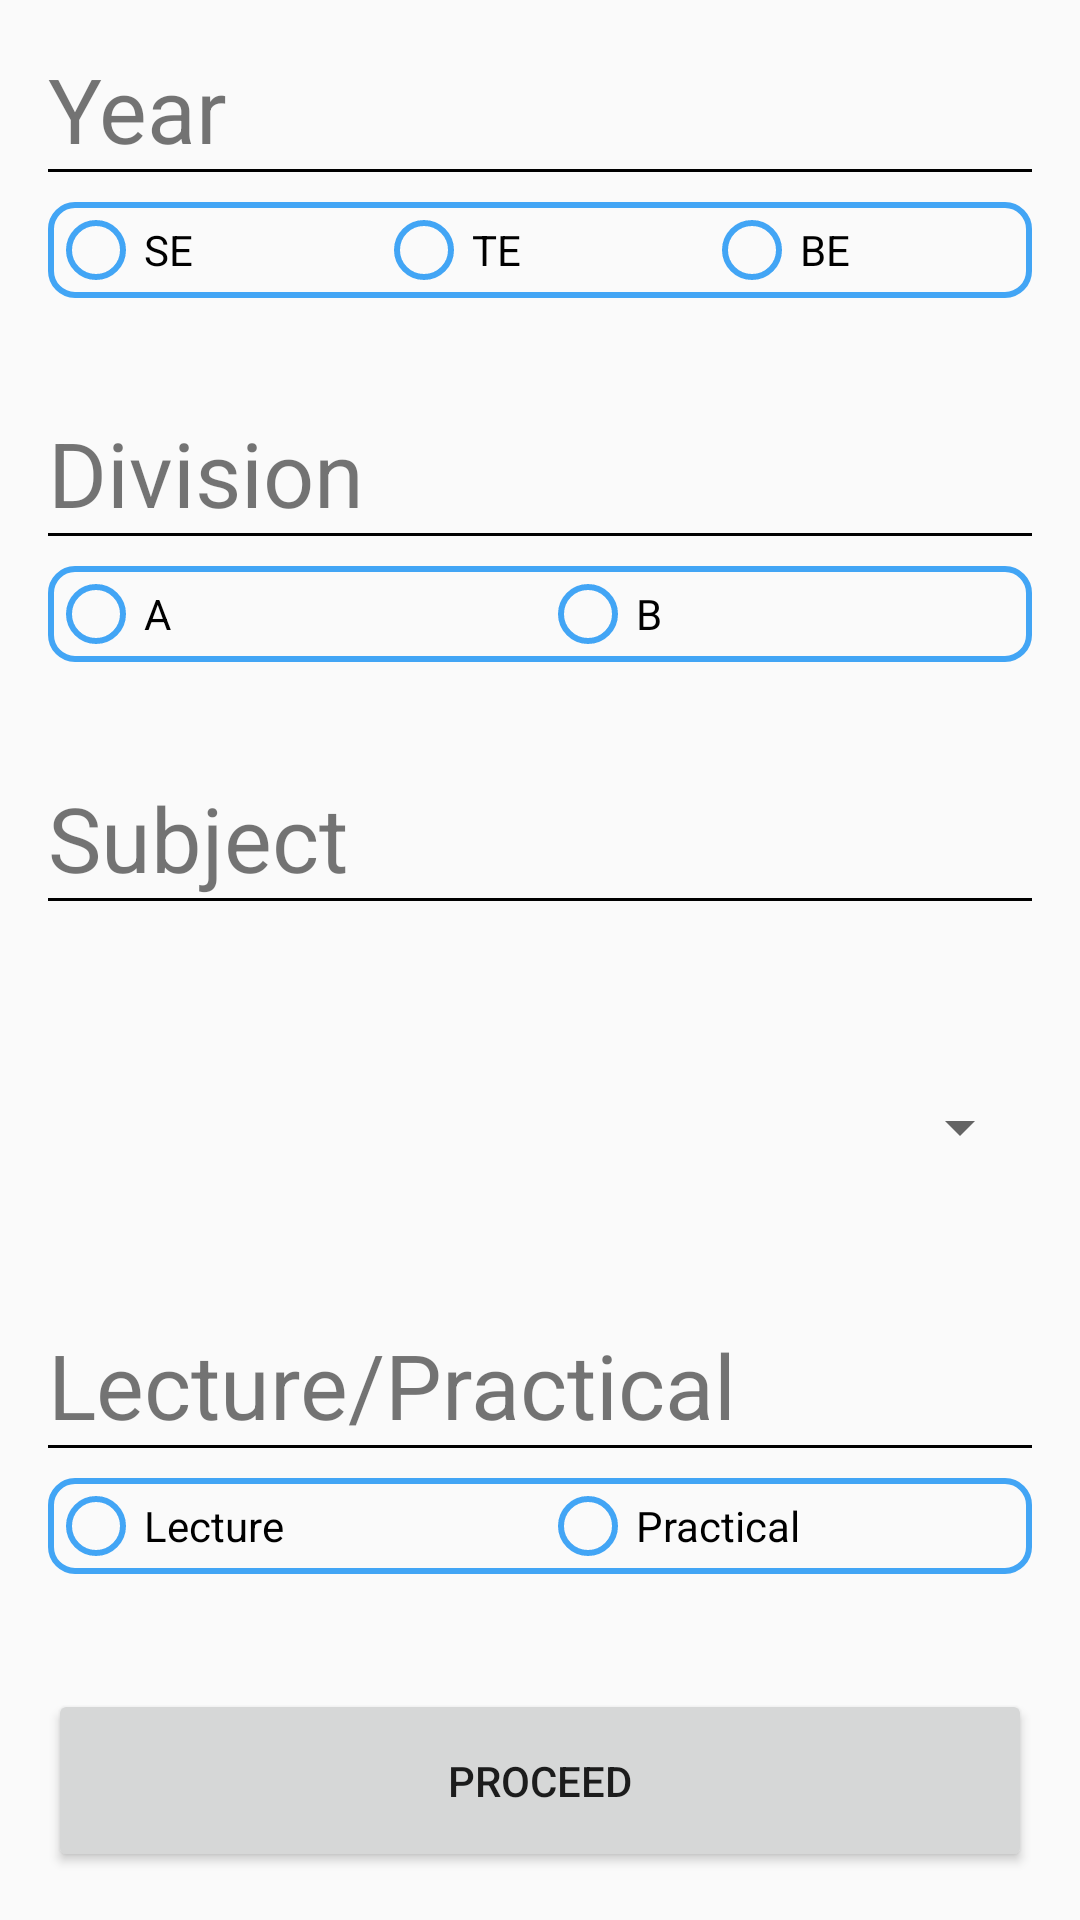

Produce the Android XML layout that renders to this screen, including the resource entries it uses.
<!-- AndroidManifest.xml: application theme AppTheme -->
<!-- res/layout/activity_class_selector.xml -->
<?xml version="1.0" encoding="utf-8"?>
<ScrollView xmlns:android="http://schemas.android.com/apk/res/android"
    xmlns:tools="http://schemas.android.com/tools"
    android:layout_width="match_parent"
    android:layout_height="match_parent"
    android:fillViewport="true"
    tools:context="com.example.vidish.attendancemanager.ClassSelector">

    <LinearLayout
        android:layout_width="match_parent"
        android:layout_height="wrap_content"
        android:orientation="vertical"
        android:padding="16dp">

        <LinearLayout
            android:layout_width="match_parent"
            android:layout_height="0dp"
            android:layout_weight="4"
            android:orientation="vertical">

            <TextView
                android:layout_width="match_parent"
                android:layout_height="wrap_content"
                android:text="Year"
                android:textSize="30sp" />

            <View
                android:layout_width="match_parent"
                android:layout_height="1dp"
                android:background="#000000"
                android:layout_marginBottom="10dp"/>

            <RadioGroup xmlns:android="http://schemas.android.com/apk/res/android"
                android:id="@+id/radiogroup_year"
                android:layout_width="fill_parent"
                android:layout_height="wrap_content"
                android:orientation="horizontal"
                android:background="@drawable/edit_text_round_corner_rectangle">

                <RadioButton
                    android:id="@+id/radio_SE"
                    android:layout_width="0dp"
                    android:layout_height="wrap_content"
                    android:layout_gravity="center_vertical"
                    android:layout_weight="1"
                    android:text="SE"
                    android:buttonTint="#42A5F5"/>

                <RadioButton
                    android:id="@+id/radio_TE"
                    android:layout_width="0dp"
                    android:layout_height="wrap_content"
                    android:layout_gravity="center_vertical"
                    android:layout_weight="1"
                    android:text="TE"
                    android:buttonTint="#42A5F5"/>

                <RadioButton
                    android:id="@+id/radio_BE"
                    android:layout_width="0dp"
                    android:layout_height="wrap_content"
                    android:layout_gravity="center_vertical"
                    android:layout_weight="1"
                    android:text="BE"
                    android:buttonTint="#42A5F5"/>
            </RadioGroup>
        </LinearLayout>

        <LinearLayout
            android:layout_width="match_parent"
            android:layout_height="0dp"
            android:layout_weight="4"
            android:orientation="vertical">

            <TextView
                android:layout_width="match_parent"
                android:layout_height="wrap_content"
                android:text="Division"
                android:textSize="30sp" />

            <View
                android:layout_width="match_parent"
                android:layout_height="1dp"
                android:background="#000000"
                android:layout_marginBottom="10dp"/>

            <RadioGroup xmlns:android="http://schemas.android.com/apk/res/android"
                android:id="@+id/radiogroup_div"
                android:layout_width="fill_parent"
                android:layout_height="wrap_content"
                android:orientation="horizontal"
                android:background="@drawable/edit_text_round_corner_rectangle">

                <RadioButton
                    android:id="@+id/radio_divA"
                    android:layout_width="0dp"
                    android:layout_height="wrap_content"
                    android:layout_gravity="center_vertical"
                    android:layout_weight="1"
                    android:text="A"
                    android:buttonTint="#42A5F5"/>

                <RadioButton
                    android:id="@+id/radio_divB"
                    android:layout_width="0dp"
                    android:layout_height="wrap_content"
                    android:layout_gravity="center_vertical"
                    android:layout_weight="1"
                    android:text="B"
                    android:buttonTint="#42A5F5"
                    />
            </RadioGroup>
        </LinearLayout>

        <LinearLayout
            android:layout_width="match_parent"
            android:layout_height="0dp"
            android:layout_weight="6"
            android:orientation="vertical">

            <TextView
                android:layout_width="match_parent"
                android:layout_height="wrap_content"
                android:text="Subject"
                android:textSize="30sp" />

            <View
                android:layout_width="match_parent"
                android:layout_height="1dp"
                android:background="#000000"
                android:layout_marginBottom="10dp"/>

            <Spinner
                android:id="@+id/spinner"
                android:layout_width="fill_parent"
                android:layout_height="match_parent"
                android:spinnerMode="dialog" />
        </LinearLayout>

        <LinearLayout
            android:layout_width="match_parent"
            android:layout_height="0dp"
            android:layout_weight="4"
            android:orientation="vertical">

            <TextView
                android:layout_width="match_parent"
                android:layout_height="wrap_content"
                android:text="Lecture/Practical"
                android:textSize="30sp" />

            <View
                android:layout_width="match_parent"
                android:layout_height="1dp"
                android:background="#000000"
                android:layout_marginBottom="10dp"/>

            <RadioGroup xmlns:android="http://schemas.android.com/apk/res/android"
                android:id="@+id/radiogroup_lec"
                android:layout_width="fill_parent"
                android:layout_height="wrap_content"
                android:orientation="horizontal"
                android:background="@drawable/edit_text_round_corner_rectangle">

                <RadioButton
                    android:id="@+id/radio_Lecture"
                    android:layout_width="0dp"
                    android:layout_height="wrap_content"
                    android:layout_gravity="center_vertical"
                    android:layout_weight="1"
                    android:text="Lecture"
                    android:buttonTint="#42A5F5"/>

                <RadioButton
                    android:id="@+id/radio_Practical"
                    android:layout_width="0dp"
                    android:layout_height="wrap_content"
                    android:layout_gravity="center_vertical"
                    android:layout_weight="1"
                    android:text="Practical"
                    android:buttonTint="#42A5F5"/>
            </RadioGroup>
        </LinearLayout>
        <LinearLayout
            android:id="@+id/linearlayout"
            android:layout_width="match_parent"
            android:layout_height="0dp"
            android:layout_weight="4"
            android:orientation="vertical"
            android:visibility="gone">

            <TextView
                android:layout_width="match_parent"
                android:layout_height="wrap_content"
                android:text="Select Batch"
                android:textSize="30sp" />

            <View
                android:layout_width="match_parent"
                android:layout_height="1dp"
                android:background="#000000"
                android:layout_marginBottom="10dp"/>

            <RadioGroup xmlns:android="http://schemas.android.com/apk/res/android"
                android:id="@+id/radiogroup_batch"
                android:layout_width="fill_parent"
                android:layout_height="wrap_content"
                android:orientation="horizontal"
                android:background="@drawable/edit_text_round_corner_rectangle">

                <RadioButton
                    android:id="@+id/radio_1"
                    android:layout_width="0dp"
                    android:layout_height="wrap_content"
                    android:layout_gravity="center_vertical"
                    android:layout_weight="1"
                    android:text="1"
                    android:buttonTint="#42A5F5"/>

                <RadioButton
                    android:id="@+id/radio_2"
                    android:layout_width="0dp"
                    android:layout_height="wrap_content"
                    android:layout_gravity="center_vertical"
                    android:layout_weight="1"
                    android:text="2"
                    android:buttonTint="#42A5F5"/>

                <RadioButton
                    android:id="@+id/radio_3"
                    android:layout_width="0dp"
                    android:layout_height="wrap_content"
                    android:layout_gravity="center_vertical"
                    android:layout_weight="1"
                    android:text="3"
                    android:buttonTint="#42A5F5"/>

                <RadioButton
                    android:id="@+id/radio_4"
                    android:layout_width="0dp"
                    android:layout_height="wrap_content"
                    android:layout_gravity="center_vertical"
                    android:layout_weight="1"
                    android:text="4"
                    android:buttonTint="#42A5F5"/>
            </RadioGroup>

        </LinearLayout>
        <LinearLayout
            android:layout_width="match_parent"
            android:layout_height="0dp"
            android:layout_weight="2">

            <Button
                android:id="@+id/button_proceed"
                android:layout_width="match_parent"
                android:layout_height="match_parent"
                android:layout_gravity="center"
                android:text="Proceed" />
        </LinearLayout>

    </LinearLayout>
</ScrollView>
<!-- resources referenced by this layout -->
<resources>
  <!-- drawable edit_text_round_corner_rectangle (drawable) -->
  <?xml version="1.0" encoding="utf-8"?>
  <shape xmlns:android="http://schemas.android.com/apk/res/android"
      android:shape="rectangle" android:padding="10dp">
      <stroke android:width="2dp" android:color="#42A5F5" />
      <corners
          android:bottomRightRadius="8dp"
          android:bottomLeftRadius="8dp"
          android:topLeftRadius="8dp"
          android:topRightRadius="8dp"/>
  </shape>
  <style name="AppTheme" parent="Theme.AppCompat.Light.DarkActionBar">
          
          <item name="colorPrimary">@color/colorPrimary</item>
          <item name="colorPrimaryDark">@color/colorPrimaryDark</item>
          <item name="colorAccent">@color/colorAccent</item>
      </style>
  <!-- not gathered from this repository: default colours our renderer supplied (Android Studio template values) -->
  <color name="colorPrimary">#FF6200EE</color>
  <color name="colorPrimaryDark">#FF3700B3</color>
  <color name="colorAccent">#FF03DAC5</color>
</resources>
